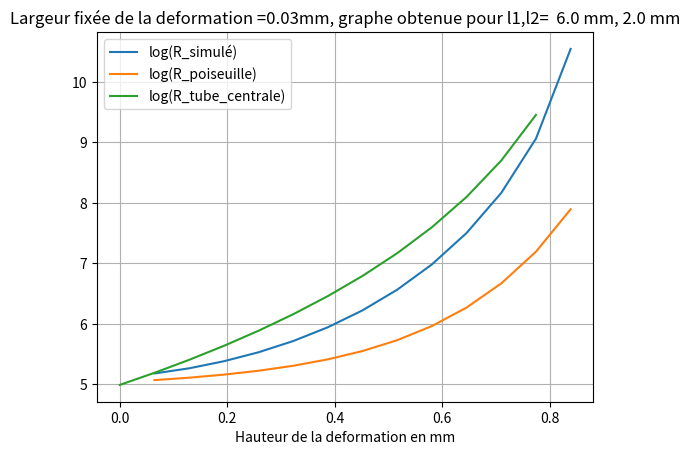
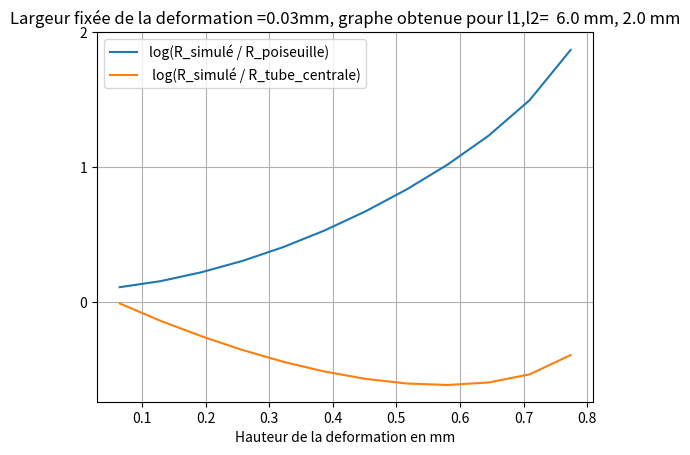

Source code (Python) for these figures, in order:
import numpy as np
import matplotlib.pyplot as plt
L = 6e-3
N = 30
l = 2e-3
M = 30
P1 = 1 + 0.0162
P2 = 0
eta = 0.000018

DX = L / N
DY = l / M

D = ((N + 1) * (M + 1))
R = []
Resistance = []
Q=[]
Eca_Type = []
for r in range(1,(int(M/2)-1)):
    R.append(r)
    A = np.zeros((3 * D, 3 * D))
    B = np.zeros((3 * D, 1))

    alpha = 17
    LX = 6
    LY = r

    beta = 17
    LX1 = 6
    LY1 = r
    beta = beta + M * (N + 1)

    Cote_Gauche = []
    Cote_Droit = []
    Bord_Haut = []
    Bord_Bas = []
    Interieur_Def = []

    for i in range(1, LY):
        Cote_Gauche.append(alpha + i * (N + 1))
        Cote_Droit.append(alpha + LX + i * (N + 1))
    for i in range(1, LX):
        Bord_Haut.append(alpha + LY * (N + 1) + i)

    for i in range(1, LY1):
        Cote_Gauche.append(beta - i * (N + 1))
        Cote_Droit.append(beta + LX1 - i * (N + 1))
    for i in range(1, LX1):
        Bord_Bas.append(beta - LY1 * (N + 1) + i)

    for i in range(1, LX):
        for j in range(0, LY):
            Interieur_Def.append(alpha + i + j * (N + 1))

    for i in range(1, LX1):
        for j in range(0, LY1):
            Interieur_Def.append(beta + i - j * (N + 1))

    for i in range(0, D):
        if i % (N + 1) == 0:

            A[i][i] = 1
            A[i][i + N] = -1
            B[i][0] = 0
            # periodicite entre les bords gauche et droit du domaine Ux

            A[i + D][i + D] = 1
            A[i + D][i + D + N] = -1
            B[i + D][0] = 0
            # periodicite entre les bords gauche et droit du domaine Uy

            A[i + 2 * D][i + 2 * D] = 1
            B[i + 2 * D][0] = P1
            # pression sur le bord gauche du domaine

        elif i % (N + 1) == N:

            A[i][i] = 1 / DX
            A[i][i - 1] = -1 / DX
            A[i][i - N] = 1 / DX
            A[i][i - N + 1] = -1 / DX
            B[i][0] = 0
            # periodicite de la derivé entre les bords gauche et droit du domaine Ux

            A[i + D][i + D] = 1 / DX
            A[i + D][i + D - 1] = -1 / DX
            A[i + D][i + D - N] = 1 / DX
            A[i + D][i + D - N + 1] = -1 / DX
            B[i + D][0] = 0
            # periodicite de la derivé entre les bords gauche et droit du domaine Uy

            A[i + 2 * D][i + 2 * D] = 1
            B[i + 2 * D][0] = P2
            # pression sur le bord droit du domaine

        elif i == alpha:
            A[i][i] = 1
            B[i][0] = 0
            # Ux = 0

            A[i + D][i + D] = 1
            B[i + D][0] = 0
            # Uy = 0
            A[i + 2 * D][i + 2 * D] = -(1 / DX) - (1 / DY)
            A[i + 2 * D][i + 2 * D + N + 1] = 1 / DY
            A[i + 2 * D][i + 2 * D - 1] = 1 / DX
            B[i + 2 * D][0] = 0
        elif i == (alpha + LX):
            A[i][i] = 1
            B[i][0] = 0
            # Ux = 0

            A[i + D][i + D] = 1
            B[i + D][0] = 0
            # Uy = 0
            A[i + 2 * D][i + 2 * D] = -(1 / DX) - (1 / DY)
            A[i + 2 * D][i + 2 * D + N + 1] = 1 / DY
            A[i + 2 * D][i + 2 * D + 1] = 1 / DX
            B[i + 2 * D][0] = 0
        elif i == (alpha + LY * (N + 1)):
            A[i][i] = 1
            B[i][0] = 0
            # Ux = 0

            A[i + D][i + D] = 1
            B[i + D][0] = 0
            # Uy = 0
            A[i + 2 * D][i] = 1 / DX
            A[i + 2 * D][i - 1] = -1 / DX
            A[i + 2 * D][i + D] = -1 / DY
            A[i + 2 * D][i + D + N + 1] = 1 / DY
            B[i + 2 * D][0] = 0

        elif i == (alpha + LY * (N + 1) + LX):
            A[i][i] = 1
            B[i][0] = 0
            # Ux = 0

            A[i + D][i + D] = 1
            B[i + D][0] = 0
            # Uy = 0
            A[i + 2 * D][i + 1] = 1 / DX
            A[i + 2 * D][i] = -1 / DX
            A[i + 2 * D][i + D] = -1 / DY
            A[i + 2 * D][i + D + N + 1] = 1 / DY
            B[i + 2 * D][0] = 0
        elif i == beta:
            A[i][i] = 1
            B[i][0] = 0
            # Ux = 0

            A[i + D][i + D] = 1
            B[i + D][0] = 0
            # Uy = 0
            A[i + 2 * D][i + 2 * D] = -(1 / DX) - (1 / DY)
            A[i + 2 * D][i + 2 * D - N - 1] = 1 / DY
            A[i + 2 * D][i + 2 * D - 1] = 1 / DX
            B[i + 2 * D][0] = 0
        elif i == (beta + LX1):
            A[i][i] = 1
            B[i][0] = 0
            # Ux = 0

            A[i + D][i + D] = 1
            B[i + D][0] = 0
            # Uy = 0
            A[i + 2 * D][i + 2 * D] = -(1 / DX) - (1 / DY)
            A[i + 2 * D][i + 2 * D - N - 1] = 1 / DY
            A[i + 2 * D][i + 2 * D + 1] = 1 / DX
            B[i + 2 * D][0] = 0
        elif i == (beta - LY1 * (N + 1)):
            A[i][i] = 1
            B[i][0] = 0
            # Ux = 0

            A[i + D][i + D] = 1
            B[i + D][0] = 0
            # Uy = 0
            A[i + 2 * D][i] = 1 / DX
            A[i + 2 * D][i - 1] = -1 / DX
            A[i + 2 * D][i + D - N - 1] = -1 / DY
            A[i + 2 * D][i + D] = 1 / DY
            B[i + 2 * D][0] = 0

        elif i == (beta - LY1 * (N + 1) + LX1):
            A[i][i] = 1
            B[i][0] = 0
            # Ux = 0

            A[i + D][i + D] = 1
            B[i + D][0] = 0
            # Uy = 0
            A[i + 2 * D][i + 1] = 1 / DX
            A[i + 2 * D][i] = -1 / DX
            A[i + 2 * D][i + D - N - 1] = -1 / DY
            A[i + 2 * D][i + D] = 1 / DY
            B[i + 2 * D][0] = 0


        elif i in Cote_Gauche:
            A[i][i] = 1
            B[i][0] = 0
            # Ux = 0

            A[i + D][i + D] = 1
            B[i + D][0] = 0
            # Uy = 0
            A[i + 2 * D][i] = 1 / DX
            A[i + 2 * D][i - 1] = -1 / DX
            B[i + 2 * D][0] = 0
        elif i in Cote_Droit:
            A[i][i] = 1
            B[i][0] = 0
            # Ux = 0

            A[i + D][i + D] = 1
            B[i + D][0] = 0
            # Uy = 0
            A[i + 2 * D][i + 1] = 1 / DX
            A[i + 2 * D][i] = -1 / DX
            B[i + 2 * D][0] = 0

        elif i in Bord_Haut:
            A[i][i] = 1
            B[i][0] = 0
            # Ux = 0

            A[i + D][i + D] = 1
            B[i + D][0] = 0
            # Uy = 0
            A[i + 2 * D][i + D] = -1 / DY
            A[i + 2 * D][i + D + N + 1] = 1 / DY
            B[i + 2 * D][0] = 0

        elif i in Bord_Bas:
            A[i][i] = 1
            B[i][0] = 0
            # Ux = 0

            A[i + D][i + D] = 1
            B[i + D][0] = 0
            # Uy = 0
            A[i + 2 * D][i + D - N - 1] = -1 / DY
            A[i + 2 * D][i + D] = 1 / DY
            B[i + 2 * D][0] = 0

        elif i in Interieur_Def:
            A[i][i] = 1
            B[i][0] = 0
            # Ux = 0

            A[i + D][i + D] = 1
            B[i + D][0] = 0
            # Uy = 0
            A[i + 2 * D][i + 2 * D] = 1
            B[i + 2 * D][0] = 0

        elif i <= N:

            A[i][i] = 1
            B[i][0] = 0
            # Ux = 0

            A[i + D][i + D] = 1
            B[i + D][0] = 0
            # Uy = 0

            A[i + 2 * D][i + D] = -1 / DY
            A[i + 2 * D][i + D + N + 1] = 1 / DY
            B[i + (2 * D)][0] = 0
            # derivee normale de la vitesse normale a la frontiere du domaine s’annule

        elif i >= (M * (N + 1)):

            A[i][i] = 1
            B[i][0] = 0
            # Ux = 0

            A[i + D][i + D] = 1
            B[i + D][0] = 0
            # Uy = 0

            A[i + 2 * D][i + D] = 1 / DY
            A[i + 2 * D][i + D - N - 1] = -1 / DY
            B[i + (2 * D)][0] = 0
            # derivee normale de la vitesse normale a la frontiere du domaine s’annule

        else:
            A[i][i - N - 1] = 1 / (DY * DY)
            A[i][i - 1] = 1 / (DX * DX)
            A[i][i] = - (2 / (DX * DX)) - (2 / (DY * DY))
            A[i][i + 1] = 1 / (DX * DX)
            A[i][i + N + 1] = 1 / (DY * DY)
            A[i][2 * D + i + 1] = -1 / (2 * eta * DX)
            A[i][2 * D + i - 1] = 1 / (2 * eta * DX)
            B[i][0] = 0
            # premiere equation laplacien(Ux) - (1/eta)*grad(Px)

            A[i + D][D + i - N - 1] = 1 / (DY * DY)
            A[i + D][D + i - 1] = 1 / (DX * DX)
            A[i + D][D + i] = - (2 / (DX * DX)) - (2 / (DY * DY))
            A[i + D][D + i + 1] = 1 / (DX * DX)
            A[i + D][D + i + N + 1] = 1 / (DY * DY)
            A[i + D][2 * D + i + N + 1] = -1 / (2 * eta * DY)
            A[i + D][2 * D + i - N - 1] = 1 / (2 * eta * DY)
            B[i + D][0] = 0
            # deuxieme equation laplacien(Uy) - (1/eta)*grad(Py)

            A[i + 2 * D][2 * D + i - N - 1] = 1 / (DY * DY)
            A[i + 2 * D][2 * D + i - 1] = 1 / (DX * DX)
            A[i + 2 * D][2 * D + i] = - (2 / (DX * DX)) - (2 / (DY * DY))
            A[i + 2 * D][2 * D + i + 1] = 1 / (DX * DX)
            A[i + 2 * D][2 * D + i + N + 1] = 1 / (DY * DY)
            B[i + 2 * D][0] = 0
            # div(u) = 0

    n2 = (M + 1)
    n1 = (N + 1)
    l1 = L
    l2 = l
    p2 = P2
    p1 = P1
    s = np.linalg.solve(A, B)
    ux = s[0:n1 * n2]
    uy = s[n1 * n2: 2 * n1 * n2]
    p = s[2 * n1 * n2:]
    show = np.reshape(p, (n2, n1))
    # for i in range(n2): print(show[i][:])
    # p2=show[int(n2/2)][n1-1]

    moyenne_debit = 0
    HL3 = l2 / (n2)
    ListeDebi = []
    for j in range(0, n1):
        S = 0
        for i in range(0, n2):
            Y = np.sqrt(ux[i * n1 + j] ** 2 + uy[i * n1 + j] ** 2) * HL3
            S = S + Y
        moyenne_debit += S
        ListeDebi.append(S)
    moyenne_debit = moyenne_debit / n1
    Resistance.append((p1-p2)/moyenne_debit)
    Q.append(moyenne_debit)
    ecart_type = 0
    for i in range(len(ListeDebi)):
        ecart_type = ecart_type + ((ListeDebi[i] - (moyenne_debit)) ** 2)

    ecart_type = np.sqrt((1 / n1) * ecart_type)
    Eca_Type.append(ecart_type)


arrety = 0
arretx = 6

L3=[] #liste des arrety
R3=[] #liste des resistance
R4=[]
ox= 17
def Rh(l,x):
    #l est la longueur de la portion concerne
    #x est le diametre de la portion concerne
    return 12*eta*l/(x**3)

def diam(l,y,n) : #convertion de subdivision au longueur
    return y*l/(n-1)

while arrety<(n2/2-1) :
    L3.append(arrety) #rajoute a la liste la hauteur de la deformation
    Rt = 0 #initialisation de la resistance totale
    Rt += Rh(diam(l1,arretx,n1),diam(l2,n2-2*arrety,n2)) #on rajoute la resistance de la deformation
    Rt += Rh(diam(l1,ox,n1),l2) #on ajoute la resistance a gauche
    Rt += Rh(diam(l1,n1-1 - ox - arretx,n1),l2) # on ajoute la resistance a droite
    R3.append(Rt)
    R4.append(Rh(l1, diam(l2,n2-2*arrety,n2)))
    arrety += 1
np.array(R3)
np.array(L3)

R3 = R3[:len(Resistance)]
R4 = R4[:len(Resistance)]
L3 = L3[:len(Resistance)]
plt.plot(np.array(R)*(l2/n2)*10**(3),np.log(Resistance),label = "log(R_simulé)")
plt.xlabel('Hauteur de la deformation en mm')
plt.plot(np.array(R) *(l2/n2)*10**(3),np.log(R3),label = "log(R_poiseuille)")
plt.xlabel('Hauteur de la deformation en mm')
plt.title("Largeur fixée de la deformation ="+str(round(diam(l2,arrety,n2)*10*(3),2)) + "mm, graphe obtenue pour l1,l2=  " + str(l1*10**(3))+" mm, "+str(l2*10**(3))+" mm")
plt.plot(np.array(L3) *(l2/n2)*10**(3),np.log(R4),label = "log(R_tube_centrale)")
plt.grid()
plt.legend()
fig = plt.figure()
ax = fig.add_subplot()
R=R[:len(R)-1]
quotient1 = np.log([Resistance[i]/R3[i] for i in range(len(Resistance)-1)])
quotient2 = np.log([Resistance[i]/R4[i+1] for i in range(len(R4)-1)])
plt.xlabel('Hauteur de la deformation en mm')
ax.plot(np.array(R)*(l2/n2)*10**(3), quotient1, label = "log(R_simulé / R_poiseuille)")
ax.plot(np.array(R)*(l2/n2)*10**(3), quotient2, label = " log(R_simulé / R_tube_centrale)")
plt.title("Largeur fixée de la deformation ="+str(round(diam(l2,arrety,n2)*10*(3),2)) + "mm, graphe obtenue pour l1,l2=  " + str(l1*10**(3))+" mm, "+str(l2*10**(3))+" mm")
ax.set_yticks(np.arange(0, max((max(quotient2), max(quotient1)))+1, 1.0)) # setting the tick
plt.grid()
plt.legend()
plt.show()
